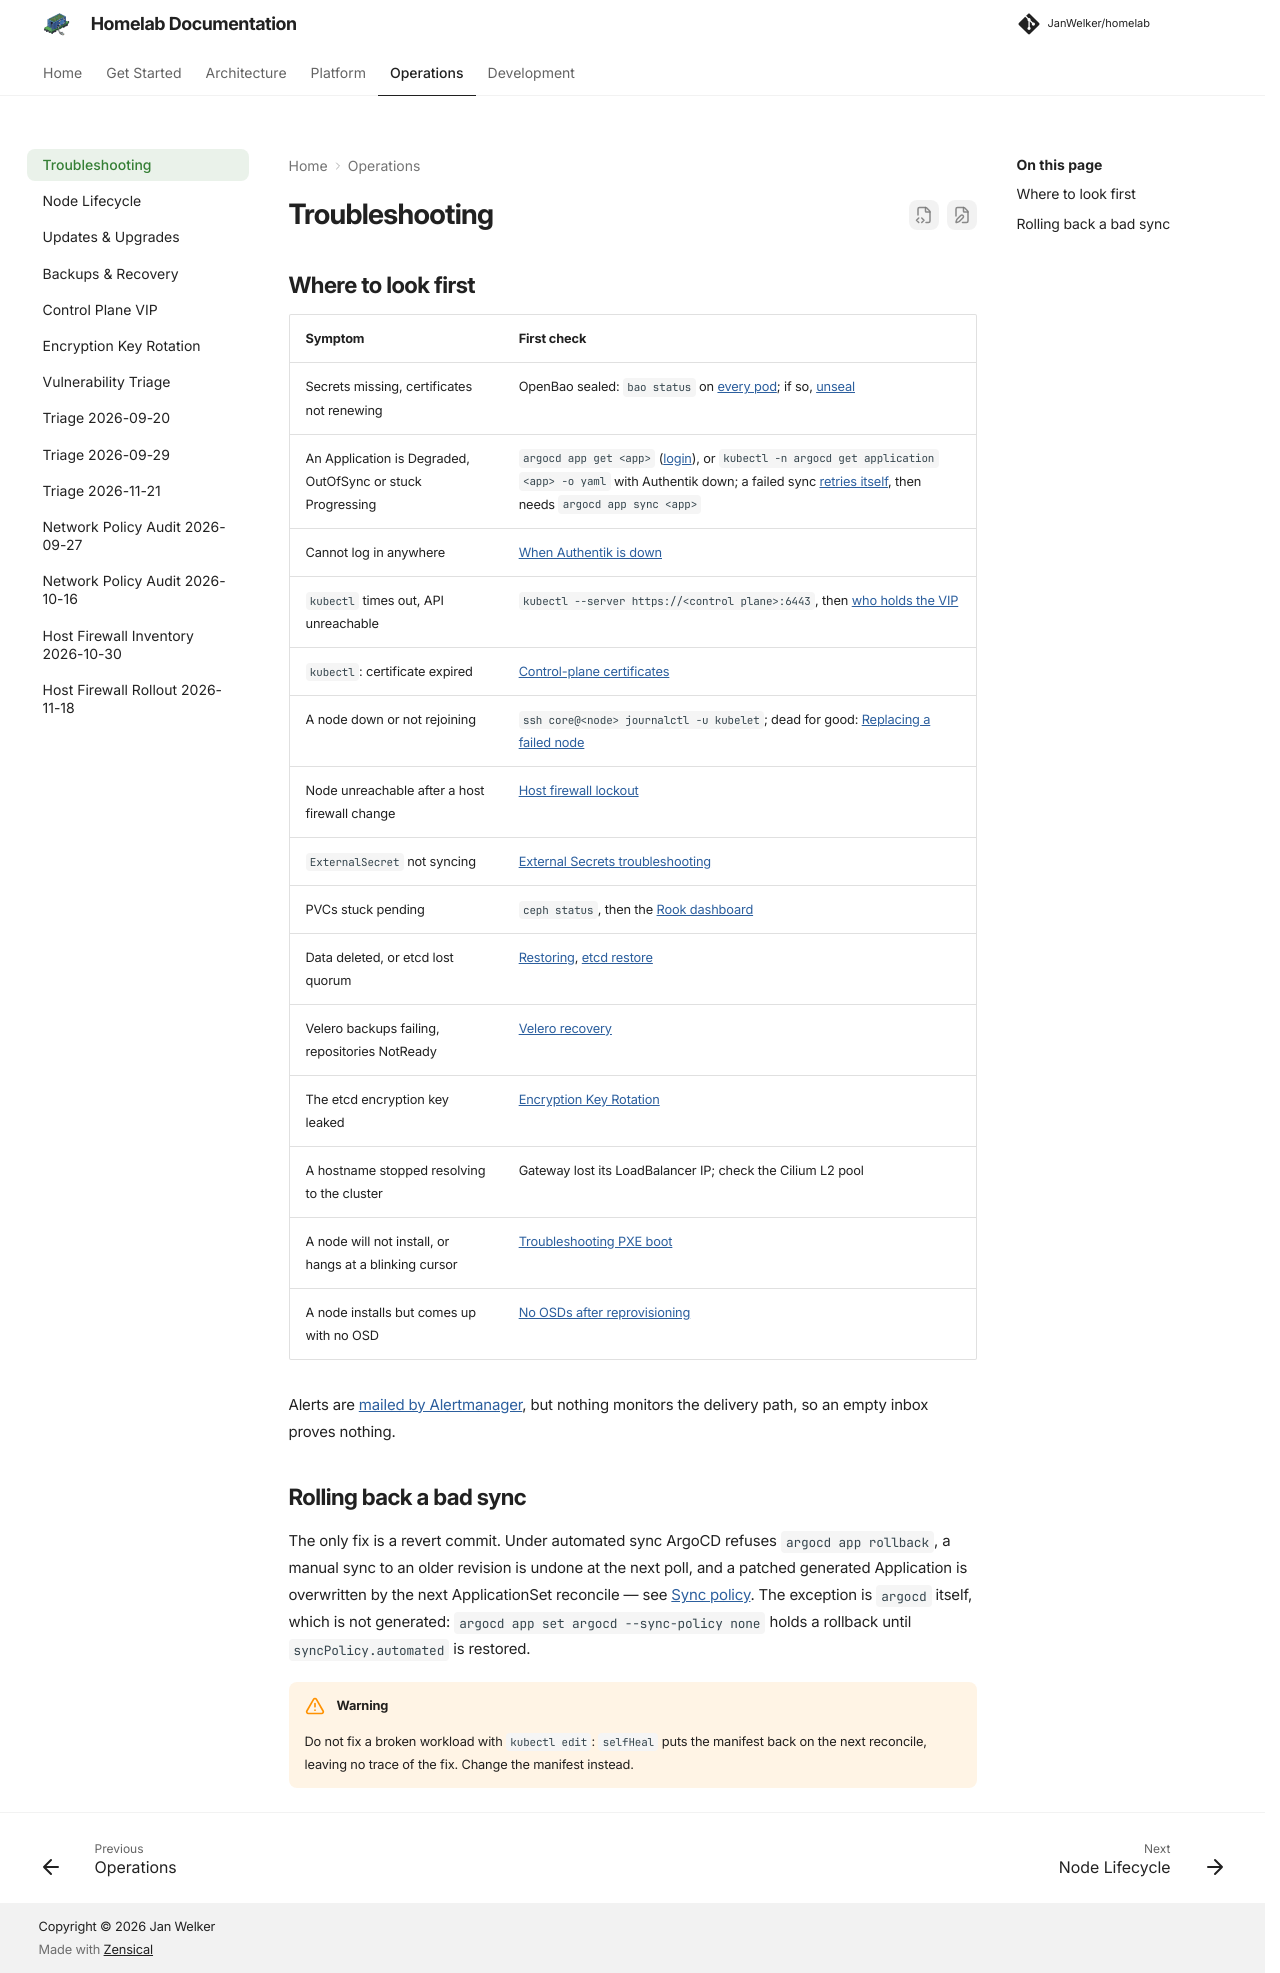

repository: JanWelker/homelab · page: operations/troubleshooting/index.html · generator: mkdocs

---
description: "Where to look first when something is wrong, and how to roll back a sync that made it worse."
---

# Troubleshooting

## Where to look first

| Symptom | First check |
| --- | --- |
| Secrets missing, certificates not renewing | OpenBao sealed: `bao status` on [every pod](../platform/openbao.md#health-check); if so, [unseal](../platform/openbao.md#unsealing-after-a-restart) |
| An Application is Degraded, OutOfSync or stuck Progressing | `argocd app get <app>` ([login](../platform/argocd.md#cli-access)), or `kubectl -n argocd get application <app> -o yaml` with Authentik down; a failed sync [retries itself](../architecture/gitops.md#sync-policy), then needs `argocd app sync <app>` |
| Cannot log in anywhere | [When Authentik is down](../platform/authentik.md#when-authentik-is-down) |
| `kubectl` times out, API unreachable | `kubectl --server https://<control plane>:6443`, then [who holds the VIP](control-plane-vip.md#verifying) |
| `kubectl`: certificate expired | [Control-plane certificates](upgrades.md#control-plane-certificates) |
| A node down or not rejoining | `ssh core@<node> journalctl -u kubelet`; dead for good: [Replacing a failed node](nodes.md#replacing-a-failed-node) |
| Node unreachable after a host firewall change | [Host firewall lockout](../platform/security-policies.md#host-firewall-lockout) |
| `ExternalSecret` not syncing | [External Secrets troubleshooting](../platform/external-secrets.md#pitfalls) |
| PVCs stuck pending | `ceph status`, then the [Rook dashboard](../platform/rook-ceph.md) |
| Data deleted, or etcd lost quorum | [Restoring](backups.md#restoring), [etcd restore](backups.md#etcd-restore) |
| Velero backups failing, repositories NotReady | [Velero recovery](../platform/velero.md#recovery) |
| The etcd encryption key leaked | [Encryption Key Rotation](encryption-key-rotation.md) |
| A hostname stopped resolving to the cluster | Gateway lost its LoadBalancer IP; check the Cilium L2 pool |
| A node will not install, or hangs at a blinking cursor | [Troubleshooting PXE boot](../quickstart.md#troubleshooting-pxe-boot) |
| A node installs but comes up with no OSD | [No OSDs after reprovisioning](../platform/rook-ceph.md#no-osds-after-reprovisioning) |

Alerts are [mailed by Alertmanager](../platform/monitoring.md#alerting), but
nothing monitors the delivery path, so an empty inbox proves nothing.

## Rolling back a bad sync

The only fix is a revert commit. Under automated sync ArgoCD refuses
`argocd app rollback`, a manual sync to an older revision is undone at the
next poll, and a patched generated Application is overwritten by the next
ApplicationSet reconcile — see
[Sync policy](../architecture/gitops.md#sync-policy). The exception is
`argocd` itself, which is not generated: `argocd app set argocd --sync-policy
none` holds a rollback until `syncPolicy.automated` is restored.

!!! warning
    Do not fix a broken workload with `kubectl edit`: `selfHeal` puts the manifest back on the next reconcile, leaving no trace of the fix. Change the manifest instead.
